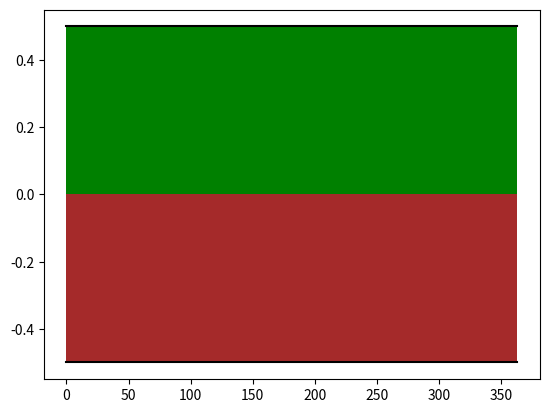

Source code (Python):
import numpy as np
import matplotlib.pyplot as plt

root=[-.5 for i in range(364)]
shoot=[.5 for i in range(364)]
x=range(0,364,1)
plt.plot(x,shoot,color='k')
plt.fill_between(x,0,shoot,facecolor='green')
plt.grid()
plt.plot(x,root,color='k')
plt.fill_between(x,0,root,facecolor='brown')
plt.grid()






plt.show()
